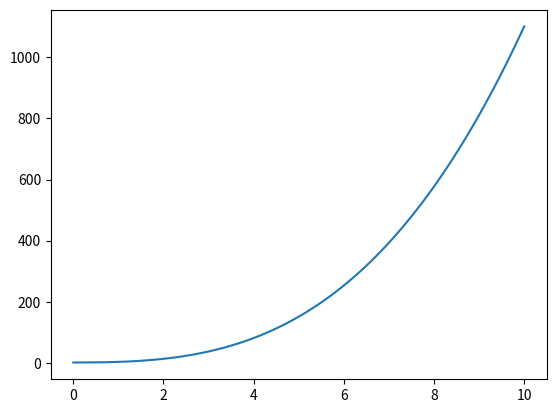

Here is the Python script that generated this plot:
import numpy as np
import matplotlib.pyplot as plt             #импорты

x = np.linspace(0,10,100)                   #задаем область определения функции
y = x**3 + x**2 + 1                         #непосредственно сама функция
plt.plot(x, y)                              #создание графика
plt.show()                                  #его показ
